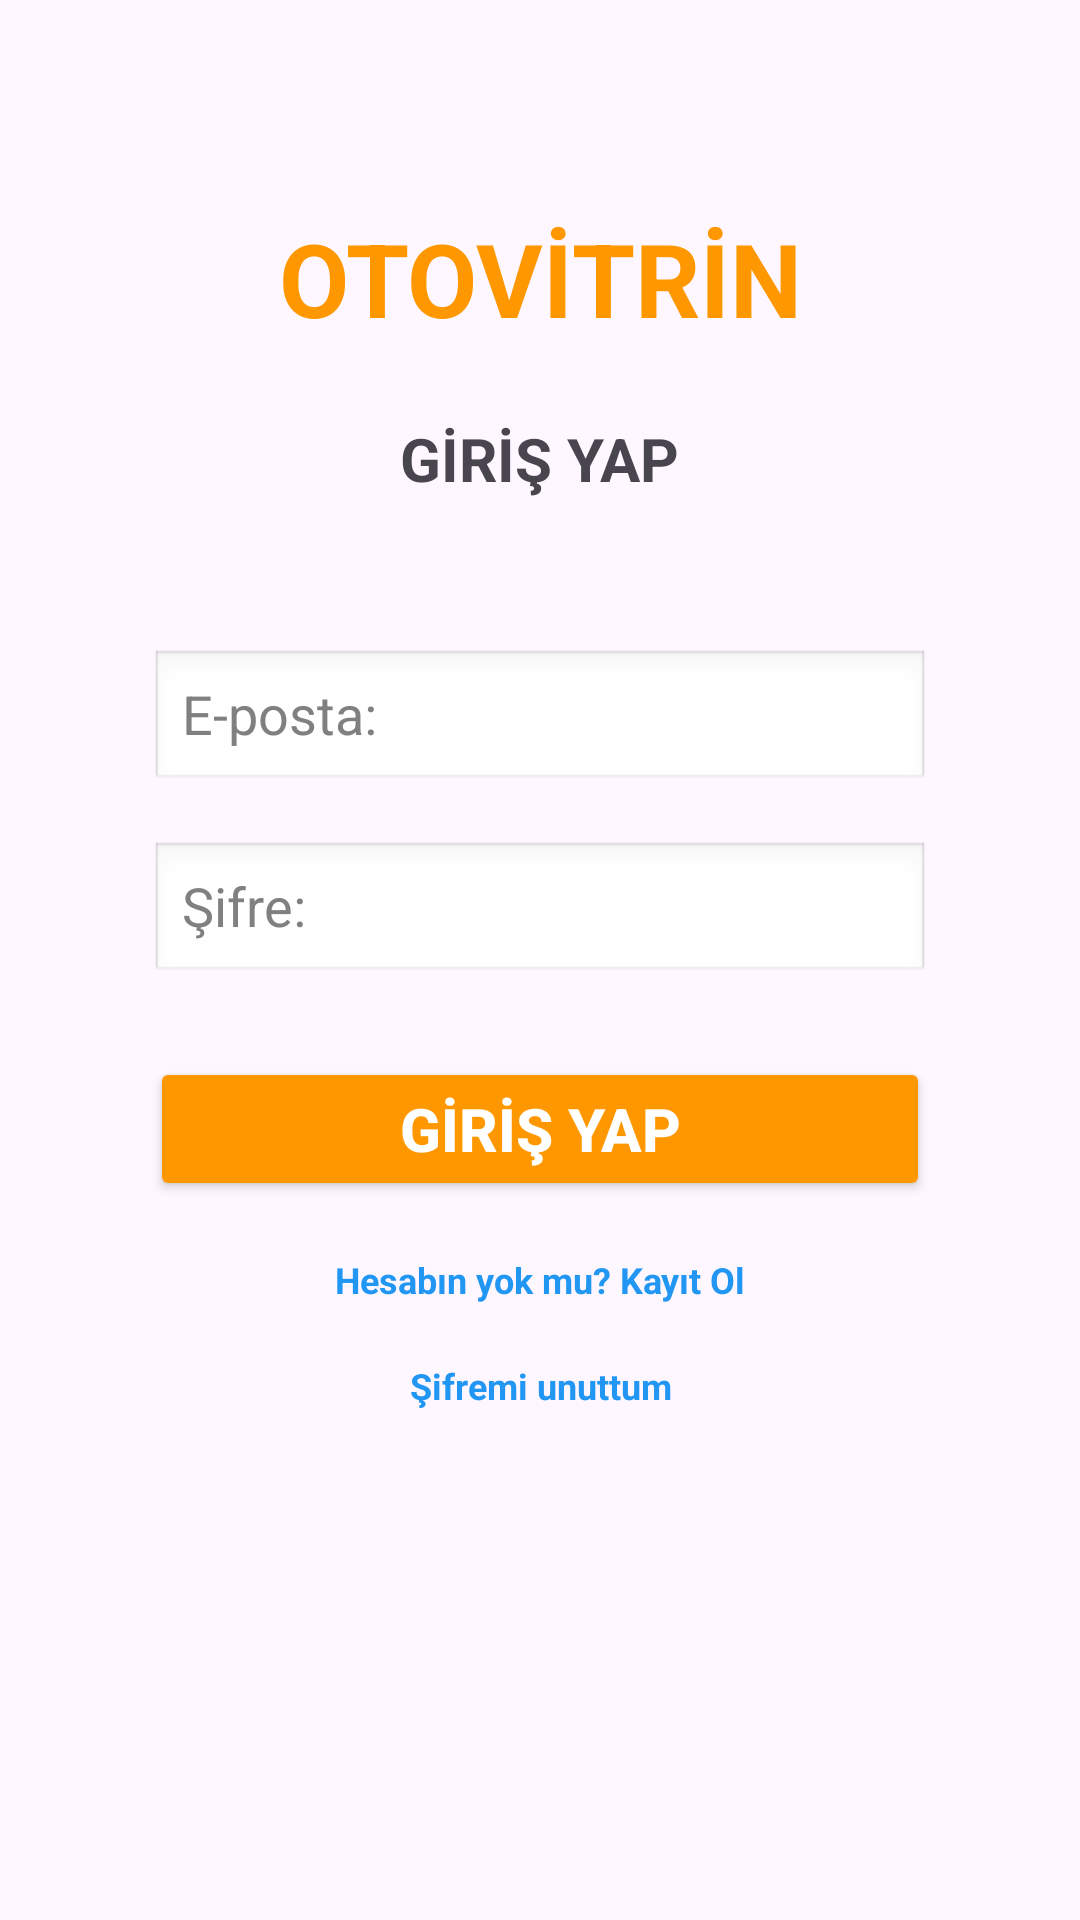

Layout XML and referenced resources for this Android screen:
<!-- AndroidManifest.xml: application theme Theme.OtoVitrin -->
<!-- res/layout/fragment_login2.xml -->
<?xml version="1.0" encoding="utf-8"?>
<androidx.constraintlayout.widget.ConstraintLayout xmlns:android="http://schemas.android.com/apk/res/android"
    xmlns:app="http://schemas.android.com/apk/res-auto"
    xmlns:tools="http://schemas.android.com/tools"
    android:layout_width="match_parent"
    android:layout_height="match_parent"
    android:backgroundTint="#040303"
    tools:context=".view.LoginFragment">


    <TextView
        android:id="@+id/SifemiUnuttumtxtButton"
        android:layout_width="wrap_content"
        android:layout_height="wrap_content"
        android:layout_marginTop="3dp"
        android:clickable="true"
        android:focusable="true"
        android:padding="8dp"
        android:text="Şifremi unuttum"
        android:textColor="#2196F3"
        android:textSize="12sp"
        android:textStyle="bold"
        app:layout_constraintEnd_toEndOf="@+id/KayitOltxtButton"
        app:layout_constraintStart_toStartOf="@+id/KayitOltxtButton"
        app:layout_constraintTop_toBottomOf="@+id/KayitOltxtButton" />

    <TextView
        android:id="@+id/textView"
        android:layout_width="wrap_content"
        android:layout_height="wrap_content"
        android:layout_marginTop="24dp"
        android:text="GİRİŞ YAP"
        android:textSize="20dp"
        android:textStyle="bold"
        app:layout_constraintEnd_toEndOf="parent"
        app:layout_constraintStart_toStartOf="parent"
        app:layout_constraintTop_toBottomOf="@+id/textView2" />

    <TextView
        android:id="@+id/textView2"
        android:layout_width="wrap_content"
        android:layout_height="wrap_content"
        android:layout_marginTop="70dp"
        android:text="OTOVİTRİN"
        android:textColor="#FF9800"
        android:textAlignment="center"
        android:textSize="34sp"
        android:textStyle="bold"
        app:layout_constraintEnd_toEndOf="parent"
        app:layout_constraintStart_toStartOf="parent"
        app:layout_constraintTop_toTopOf="parent" />

    <EditText
        android:id="@+id/PasswordEditText"
        android:layout_width="0dp"
        android:layout_height="wrap_content"
        android:layout_marginStart="50dp"
        android:layout_marginTop="16dp"
        android:layout_marginEnd="50dp"
        android:background="@android:drawable/edit_text"
        android:ems="10"
        android:hint="Şifre:"
        android:textColorHint="#808080"
        android:textColor="@color/black"
        android:inputType="textPassword"
        app:layout_constraintEnd_toEndOf="parent"
        app:layout_constraintStart_toStartOf="parent"
        app:layout_constraintTop_toBottomOf="@+id/EmailEditText" />

    <EditText
        android:id="@+id/EmailEditText"
        android:layout_width="0dp"
        android:layout_height="wrap_content"
        android:layout_marginStart="50dp"
        android:layout_marginEnd="50dp"
        android:layout_marginTop="50dp"
        android:ems="10"
        android:background="@android:drawable/edit_text"
        android:hint="E-posta:"
        android:textColorHint="#808080"
        android:textColor="@color/black"
        android:inputType="textEmailAddress"
        app:layout_constraintEnd_toEndOf="parent"
        app:layout_constraintStart_toStartOf="parent"
        app:layout_constraintTop_toBottomOf="@+id/textView" />

    <Button
        android:id="@+id/girisbutton"
        android:layout_width="0dp"
        android:layout_height="wrap_content"
        android:layout_marginTop="24dp"
        android:backgroundTint="#FF9800"
        android:text="GİRİŞ YAP"
        android:textColor="#FFFFFF"
        android:textSize="20sp"
        android:textStyle="bold"
        app:layout_constraintEnd_toEndOf="@+id/PasswordEditText"
        app:layout_constraintHorizontal_bias="0.0"
        app:layout_constraintStart_toStartOf="@+id/PasswordEditText"
        app:layout_constraintTop_toBottomOf="@+id/PasswordEditText" />

    <TextView
        android:id="@+id/KayitOltxtButton"
        android:layout_width="wrap_content"
        android:layout_height="wrap_content"
        android:layout_marginTop="10dp"
        android:clickable="true"
        android:focusable="true"
        android:padding="8dp"
        android:textSize="12sp"
        android:textStyle="bold"
        android:textColor="#2196F3"
        android:text="Hesabın yok mu? Kayıt Ol"
        app:layout_constraintEnd_toEndOf="parent"
        app:layout_constraintStart_toStartOf="parent"
        app:layout_constraintTop_toBottomOf="@+id/girisbutton" />

</androidx.constraintlayout.widget.ConstraintLayout>
<!-- resources referenced by this layout -->
<resources>
  <style name="Theme.OtoVitrin" parent="Base.Theme.OtoVitrin" />
  <style name="Base.Theme.OtoVitrin" parent="Theme.Material3.DayNight.NoActionBar">
          
          
      </style>
  <!-- not gathered from this repository: default colours our renderer supplied (Android Studio template values) -->
  <color name="black">#FF000000</color>
</resources>
